Image classification data set "data_final" (Vojeshwini/Black-pepper-disease-detection-using-AI on GitHub). Class labels (6): foot rot, healthy, leaf blight, pollu disease, slow decline, yellow mottle virus.

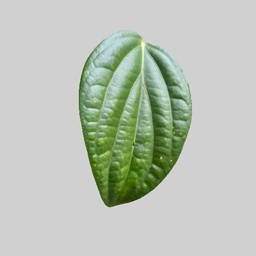
Label: healthy

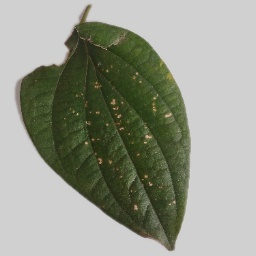
Label: pollu disease

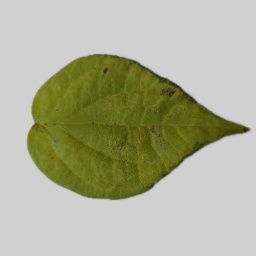
Label: slow decline

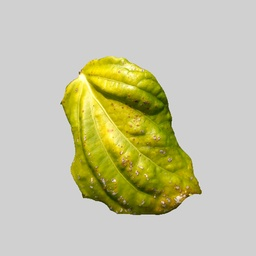
Label: yellow mottle virus

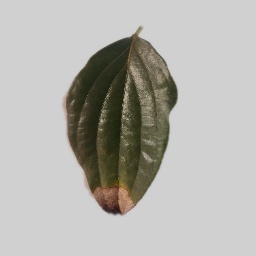
Label: foot rot

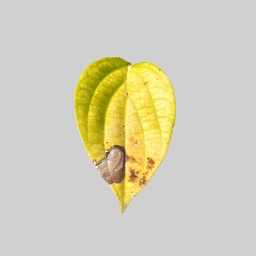
Label: leaf blight
